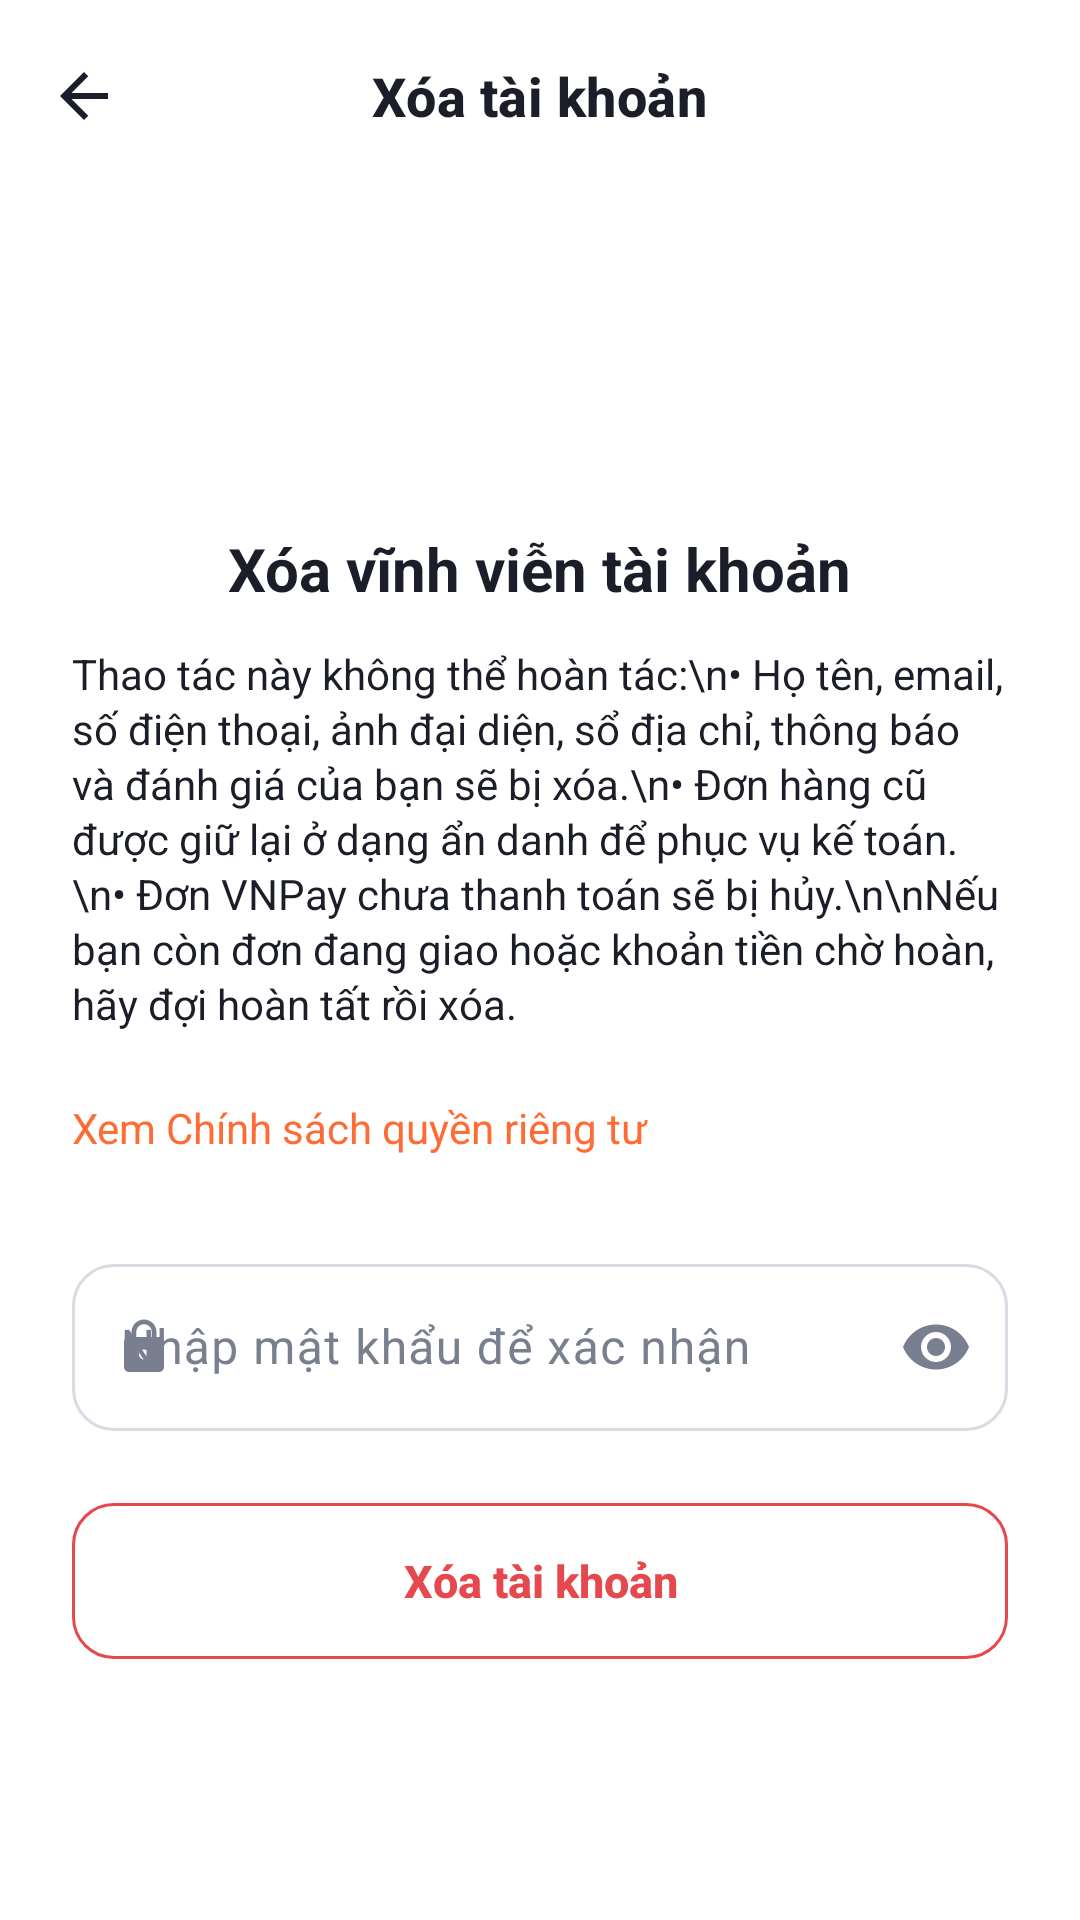

Android layout source for this screen:
<!-- AndroidManifest.xml: application theme Theme.TranMinhMan_LeNgocNhan_DoAn -->
<!-- res/layout/activity_delete_account.xml -->
<?xml version="1.0" encoding="utf-8"?>
<LinearLayout xmlns:android="http://schemas.android.com/apk/res/android"
    xmlns:app="http://schemas.android.com/apk/res-auto"
    android:layout_width="match_parent"
    android:layout_height="match_parent"
    android:background="@color/surface"
    android:fitsSystemWindows="true"
    android:orientation="vertical">

    <com.google.android.material.appbar.MaterialToolbar
        android:id="@+id/toolbar"
        android:layout_width="match_parent"
        android:layout_height="?attr/actionBarSize"
        app:navigationIcon="@drawable/ic_back"
        app:title="Xóa tài khoản" />

    <androidx.core.widget.NestedScrollView
        android:layout_width="match_parent"
        android:layout_height="0dp"
        android:layout_weight="1">

        <LinearLayout
            android:layout_width="match_parent"
            android:layout_height="wrap_content"
            android:orientation="vertical"
            android:paddingStart="24dp"
            android:paddingTop="24dp"
            android:paddingEnd="24dp"
            android:paddingBottom="24dp">

            <FrameLayout
                android:layout_width="72dp"
                android:layout_height="72dp"
                android:layout_gravity="center_horizontal"
                android:background="@drawable/bg_circle_soft">

                <ImageView
                    android:layout_width="34dp"
                    android:layout_height="34dp"
                    android:layout_gravity="center"
                    android:importantForAccessibility="no"
                    android:src="@drawable/ic_delete"
                    app:tint="@color/error" />
            </FrameLayout>

            <TextView
                style="@style/Text.App.Title"
                android:layout_width="wrap_content"
                android:layout_height="wrap_content"
                android:layout_gravity="center_horizontal"
                android:layout_marginTop="16dp"
                android:text="Xóa vĩnh viễn tài khoản" />

            <TextView
                style="@style/Text.App.Body"
                android:layout_width="match_parent"
                android:layout_height="wrap_content"
                android:layout_marginTop="12dp"
                android:text="Thao tác này không thể hoàn tác:\n• Họ tên, email, số điện thoại, ảnh đại diện, sổ địa chỉ, thông báo và đánh giá của bạn sẽ bị xóa.\n• Đơn hàng cũ được giữ lại ở dạng ẩn danh để phục vụ kế toán.\n• Đơn VNPay chưa thanh toán sẽ bị hủy.\n\nNếu bạn còn đơn đang giao hoặc khoản tiền chờ hoàn, hãy đợi hoàn tất rồi xóa." />

            <TextView
                android:id="@+id/text_privacy_link"
                style="@style/Text.App.Body"
                android:layout_width="wrap_content"
                android:layout_height="wrap_content"
                android:layout_marginTop="8dp"
                android:minHeight="48dp"
                android:gravity="center_vertical"
                android:text="Xem Chính sách quyền riêng tư"
                android:textColor="@color/colorPrimary" />

            <com.google.android.material.textfield.TextInputLayout
                android:layout_width="match_parent"
                android:layout_height="wrap_content"
                android:layout_marginTop="16dp"
                android:hint="Nhập mật khẩu để xác nhận"
                app:endIconMode="password_toggle"
                app:startIconDrawable="@drawable/ic_lock">

                <com.google.android.material.textfield.TextInputEditText
                    android:id="@+id/edit_password"
                    android:layout_width="match_parent"
                    android:layout_height="wrap_content"
                    android:inputType="textPassword" />
            </com.google.android.material.textfield.TextInputLayout>

            <TextView
                android:id="@+id/text_error"
                style="@style/Text.App.Error"
                android:layout_width="match_parent"
                android:layout_height="wrap_content"
                android:layout_marginTop="14dp"
                android:visibility="gone" />

            <com.google.android.material.button.MaterialButton
                android:id="@+id/btn_delete_account"
                style="@style/Widget.App.Button.Danger"
                android:layout_width="match_parent"
                android:layout_height="wrap_content"
                android:layout_marginTop="24dp"
                android:text="Xóa tài khoản" />

            <ProgressBar
                android:id="@+id/progress_bar"
                android:layout_width="32dp"
                android:layout_height="32dp"
                android:layout_gravity="center_horizontal"
                android:layout_marginTop="16dp"
                android:visibility="gone" />

        </LinearLayout>
    </androidx.core.widget.NestedScrollView>

</LinearLayout>
<!-- resources referenced by this layout -->
<resources>
  <color name="colorPrimary">#FF6B35</color>
  <color name="error">#E5484D</color>
  <color name="surface">#FFFFFF</color>
  <!-- drawable ic_back (drawable) -->
  <vector xmlns:android="http://schemas.android.com/apk/res/android"
      android:width="24dp"
      android:height="24dp"
      android:viewportWidth="24"
      android:viewportHeight="24"
      android:tint="?attr/colorControlNormal">
      <path
          android:fillColor="#FF000000"
          android:pathData="M20,11H7.83l5.59,-5.59L12,4l-8,8 8,8 1.41,-1.41L7.83,13H20v-2z"/>
  </vector>
  <style name="Text.App.Body" parent="">
          <item name="android:textSize">14sp</item>
          <item name="android:textColor">@color/text_primary</item>
          <item name="android:lineSpacingExtra">2dp</item>
      </style>
  <style name="Text.App.Error" parent="">
          <item name="android:textSize">13sp</item>
          <item name="android:textColor">@color/error</item>
          <item name="android:background">@drawable/bg_error_box</item>
          <item name="android:paddingStart">12dp</item>
          <item name="android:paddingEnd">12dp</item>
          <item name="android:paddingTop">10dp</item>
          <item name="android:paddingBottom">10dp</item>
      </style>
  <style name="Text.App.Title" parent="">
          <item name="android:textSize">20sp</item>
          <item name="android:textStyle">bold</item>
          <item name="android:textColor">@color/text_primary</item>
      </style>
  <style name="Widget.App.Button.Danger" parent="Widget.App.Button.Outlined">
          <item name="strokeColor">@color/error</item>
          <item name="android:textColor">@color/error</item>
          <item name="iconTint">@color/error</item>
      </style>
  <style name="Theme.TranMinhMan_LeNgocNhan_DoAn" parent="Base.Theme.TranMinhMan_LeNgocNhan_DoAn" />
  <color name="text_primary">#1B1D28</color>
  <!-- drawable bg_error_box (drawable) -->
  <?xml version="1.0" encoding="utf-8"?>
  <shape xmlns:android="http://schemas.android.com/apk/res/android"
      android:shape="rectangle">
      <solid android:color="@color/error_light" />
      <corners android:radius="12dp" />
  </shape>
  <color name="error_light">#FDECEC</color>
  <color name="white">#FFFFFFFF</color>
  <color name="primary_light">#FFF1EB</color>
  <color name="colorPrimaryDark">#E4531F</color>
  <color name="background">#F6F7FB</color>
  <color name="text_secondary">#7A7F8F</color>
  <color name="outline_strong">#D9DCE3</color>
  <color name="outline">#ECEDF2</color>
  <style name="Widget.App.Toolbar" parent="Widget.Material3.Toolbar.Surface">
          <item name="android:background">@color/surface</item>
          <item name="titleTextAppearance">@style/TextAppearance.App.ToolbarTitle</item>
          <item name="navigationIconTint">@color/text_primary</item>
          <item name="titleCentered">true</item>
      </style>
  <style name="Widget.App.Card" parent="Widget.Material3.CardView.Outlined">
          <item name="cardCornerRadius">18dp</item>
          <item name="cardElevation">0dp</item>
          <item name="cardBackgroundColor">@color/surface</item>
          <item name="strokeColor">@color/outline</item>
          <item name="strokeWidth">1dp</item>
      </style>
  <style name="Widget.App.RatingBar" parent="Widget.AppCompat.RatingBar">
          <item name="android:progressTint">@color/star</item>
          <item name="android:secondaryProgressTint">@color/star</item>
          <item name="android:progressBackgroundTint">@color/outline_strong</item>
      </style>
  <style name="TextAppearance.App.ToolbarTitle" parent="TextAppearance.Material3.TitleMedium">
          <item name="android:textSize">18sp</item>
          <item name="android:textStyle">bold</item>
          <item name="android:textColor">@color/text_primary</item>
      </style>
  <style name="Widget.App.BottomNavigation.Indicator" parent="Widget.Material3.BottomNavigationView.ActiveIndicator">
          <item name="android:color">@color/primary_light</item>
      </style>
  <color name="star">#FFB400</color>
</resources>
